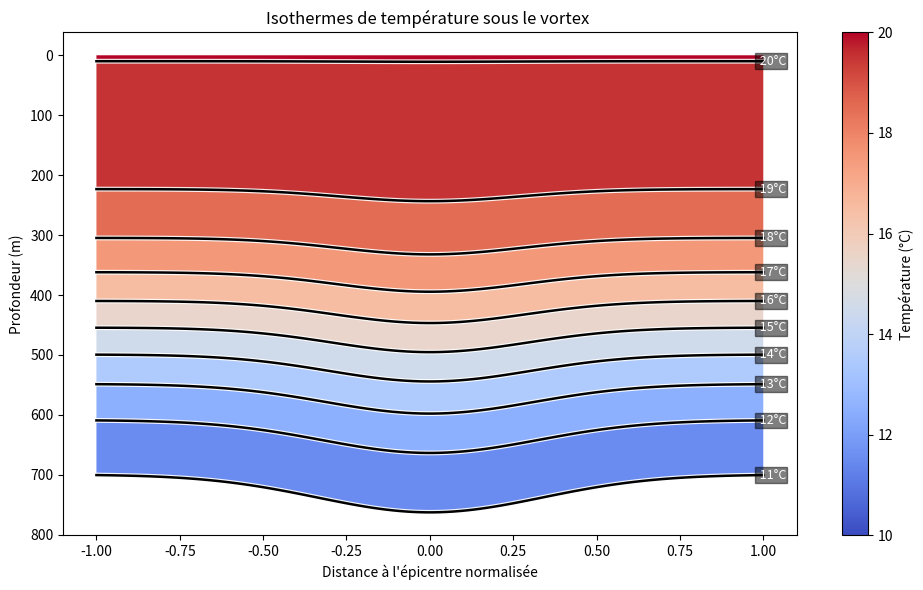

Here is the Python script that generated this plot:
import numpy as np
import matplotlib.pyplot as plt
import matplotlib.cm as cm
import matplotlib.colors as colors
import matplotlib.patheffects as pe

def profilTemperature(Tsurface, Tprofondeur, profondeurTfroid, Temp, distanceToCenter, Radius, amplitude):
    """Temp = Tprofondeur + (Tsurface - Tprofondeur) / (1 + np.exp(8 * depth / (profondeurTfroid + amplitude * 1e7 * 20 * np.exp(- distanceToCenter**2 / ((Radius / 3)* (1 + depth / profondeurTfroid) / 2)**2))))
    Temp - Tprofondeur = (Tsurface - Tprofondeur) / (1 + np.exp(8 * depth / (profondeurTfroid + amplitude * 1e7 * 20 * np.exp(- distanceToCenter**2 / ((Radius / 3)* (1 + depth / profondeurTfroid) / 2)**2)) - 4))
    np.exp(8 * depth / (profondeurTfroid + amplitude * 1e7 * 20 * np.exp(- distanceToCenter**2 / ((Radius / 3)* (1 + depth / profondeurTfroid) / 2)**2)) - 4) = ( Tsurface - Tprofondeur ) / ( Temp - Tprofondeur ) - 1
    depth / (profondeurTfroid + amplitude * 1e7 * 20 * np.exp(- distanceToCenter**2 / ((Radius / 3)* (1 + depth / profondeurTfroid) / 2)**2)) = (10 ** ((Tsurface - Tprofondeur ) / ( Temp - Tprofondeur ) - 1) + 4 ) / 8"""
    #depth = (profondeurTfroid + amplitude * 1e7 * 20 * np.exp(- distanceToCenter**2 / ((Radius / 3)* (1 + Tprofondeur / Tsurface) / 2)**2)) * (10 ** ((Tsurface - Tprofondeur ) / ( Temp - Tprofondeur ) - 1) + 4) / 8
    s = Radius / 2
    depth = (profondeurTfroid + amplitude * 1e7 * 30 * np.exp(- distanceToCenter**2 / (s* (1 + Tprofondeur / Temp) / 2)**2)) * (( np.log(((Tsurface - Tprofondeur ) / ( Temp - Tprofondeur ) - 1)) + 4) / 8)
    return depth

Tsurface = 20.2
Tprofondeur = 10
profondeurTfroid = 900
Radius = 400
amplitude = 2.7e-7
distanceToCenter = np.linspace(-Radius, Radius, 100)

"""Temp = 19

depth = profilTemperature(Tsurface, Tprofondeur, profondeurTfroid, Temp, distanceToCenter, Radius, amplitude)"""

Temps = np.arange(Tprofondeur, Tsurface)

depths = np.array([profilTemperature(Tsurface, Tprofondeur, profondeurTfroid, Temp, distanceToCenter, Radius, amplitude) for Temp in Temps])

# Affichage généré en partie par IA

import numpy as np
import matplotlib.pyplot as plt
import matplotlib.cm as cm
import matplotlib.colors as colors
import matplotlib.patheffects as pe

def contiguous_segments(idx):
    """Retourne [(start,end),...] pour indices contigus dans idx (idx = array d'indices triés)."""
    if len(idx) == 0:
        return []
    segs = []
    start = idx[0]
    prev = idx[0]
    for k in idx[1:]:
        if k == prev + 1:
            prev = k
            continue
        segs.append((start, prev))
        start = k
        prev = k
    segs.append((start, prev))
    return segs

# --- inputs attendus (existant dans ton script) ---
# depths: shape (nTemps, nDist) ; depths[i,j] = profondeur pour Temps[i] à distance j
# Temps: array de températures (ex. np.arange(11,21))
# distanceToCenter: array de positions (ex. np.linspace(-Radius, Radius, N))
# Radius: scalaire

# Normalisation abscisse
X = distanceToCenter / Radius

# trier températures en croissant et réordonner depths
inds = np.argsort(Temps)
Temps_asc = Temps[inds]
depths_asc = depths[inds, :]

# colormap / normalisation
cmap = cm.get_cmap('coolwarm')
norm = colors.Normalize(vmin=Temps_asc.min(), vmax=Temps_asc.max())

fig, ax = plt.subplots(figsize=(10, 6))

nT, nX = depths_asc.shape
# profondeur max utile pour la bande "bottom"
finite_mask = np.isfinite(depths_asc)
if finite_mask.any():
    max_depth = np.nanmax(depths_asc[finite_mask])
else:
    max_depth = 1.0

# --- 1) bandes intérieures entre T_i et T_{i+1} ---
for i in range(nT - 1):
    depth_low = depths_asc[i, :]
    depth_high = depths_asc[i + 1, :]
    T_mid = 0.5 * (Temps_asc[i] + Temps_asc[i + 1])
    color = cmap(norm(T_mid))

    valid = np.isfinite(depth_low) & np.isfinite(depth_high)
    valid_idx = np.where(valid)[0]
    for (s, e) in contiguous_segments(valid_idx):
        xi = X[s:e+1]
        y1 = depth_low[s:e+1]
        y2 = depth_high[s:e+1]
        ax.fill_between(xi, y1, y2, facecolor=color, edgecolor=None, linewidth=0, zorder=1)

# --- 2) bande au-dessus de la plus chaude (surface -> isotherme la plus chaude) ---
surface = np.zeros_like(X)
depth_warmest = depths_asc[-1, :]
# couleur en dehors: prendre le midpoint au dessus de la plus haute temperature
if nT > 1:
    step_up = Temps_asc[-1] - Temps_asc[-2]
else:
    step_up = 1.0
T_mid_top = Temps_asc[-1] + 0.5 * step_up
color_top = cmap(norm(T_mid_top))

valid = np.isfinite(depth_warmest)
valid_idx = np.where(valid)[0]
for (s, e) in contiguous_segments(valid_idx):
    xi = X[s:e+1]
    y1 = surface[s:e+1]
    y2 = depth_warmest[s:e+1]
    ax.fill_between(xi, y1, y2, facecolor=color_top, edgecolor=None, linewidth=0, zorder=1)

# --- 3) bande sous la plus froide (isotherme la plus froide -> bottom) ---
depth_coldest = depths_asc[0, :]
bottom_depth = np.full_like(X, max_depth)
if nT > 1:
    step_down = Temps_asc[1] - Temps_asc[0]
else:
    step_down = 1.0
T_mid_bot = Temps_asc[0] - 0.5 * step_down
color_bot = cmap(norm(T_mid_bot))

valid = np.isfinite(depth_coldest)
valid_idx = np.where(valid)[0]
for (s, e) in contiguous_segments(valid_idx):
    xi = X[s:e+1]
    y1 = depth_coldest[s:e+1]
    y2 = bottom_depth[s:e+1]
    ax.fill_between(xi, y1, y2, facecolor=color_bot, edgecolor=None, linewidth=0, zorder=1)

# --- 4) tracer toutes les isothermes par segments (au-dessus du remplissage) ---
for i, Tval in enumerate(Temps_asc):
    dline = depths_asc[i, :]
    valid_idx = np.where(np.isfinite(dline))[0]
    for (s, e) in contiguous_segments(valid_idx):
        xi = X[s:e+1]
        yi = dline[s:e+1]
        line, = ax.plot(xi, yi, color='black', linewidth=1.8, zorder=10)
        # halo blanc pour lisibilité sur n'importe quel fond
        line.set_path_effects([pe.Stroke(linewidth=3.5, foreground='white', alpha=0.9),
                               pe.Normal()])

# --- 5) annotations (à droite) : placer label à la colonne la plus à droite valide pour chaque isotherme ---
x_annot = 0.98
j_annot = np.argmin(np.abs(X - x_annot))
for i, Tval in enumerate(Temps_asc):
    # si la colonne j_annot n'est pas valide, chercher la colonne valide la plus proche vers la gauche
    dcol = depths_asc[i, :]
    if np.isfinite(dcol[j_annot]):
        ylab = dcol[j_annot]
        xpos = x_annot
    else:
        # trouver index valide le plus proche de j_annot
        valid = np.where(np.isfinite(dcol))[0]
        if valid.size == 0:
            continue
        # choisir le plus proche en distance horizontale
        jnear = valid[np.argmin(np.abs(valid - j_annot))]
        ylab = dcol[jnear]
        xpos = X[jnear] + 0.01  # petite marge
    ax.text(xpos, ylab, f" {float(Tval):.0f}°C", va='center', ha='left',
            fontsize=9, color='white', bbox=dict(facecolor='black', alpha=0.5, pad=1), zorder=20)

# esthétique
ax.invert_yaxis()
ax.set_xlabel("Distance à l'épicentre normalisée")
ax.set_ylabel("Profondeur (m)")
ax.set_title("Isothermes de température sous le vortex ")

# colorbar basée sur la colormap et la gamme de températures
mappable = cm.ScalarMappable(cmap=cmap, norm=norm)
mappable.set_array(Temps_asc)
cbar = fig.colorbar(mappable, ax=ax)
cbar.set_label("Température (°C)")

plt.tight_layout()
#plt.savefig("GradientTemperature.png")
plt.show()
